Run: headless pygame with SDL's dummy video driver; simulated clock (each Clock.tick advances the game by its frame time, no real sleeping); random seed 0; keys injected as events and as key.get_pressed() state; mouse plan: one left click at the window centre at the start of phase 2, then a move to the lower-right quarter at the start of phase 3.
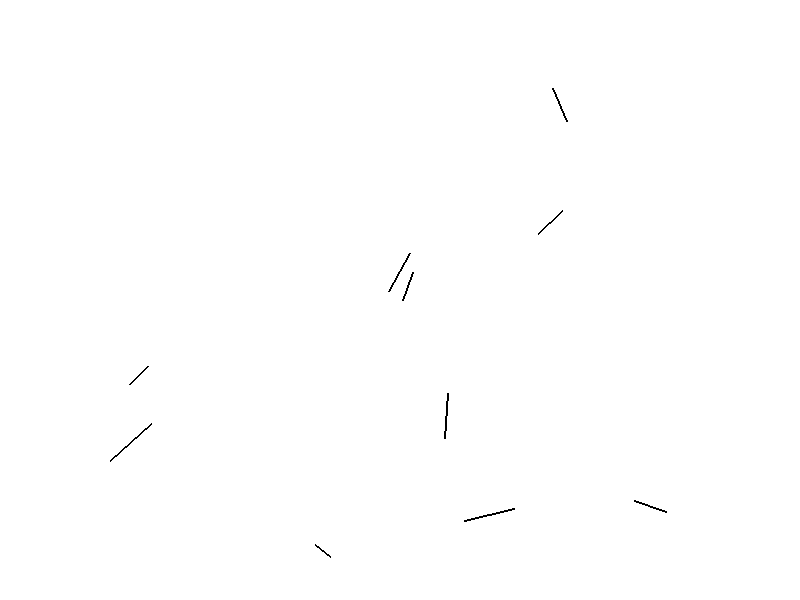
Frame 1 of 4 · flips 1–60 · no input
Frame 2 of 4 · flips 61–180 · clicked the window centre · tapped SPACE, RETURN · held RIGHT (→), D · screen unchanged from frame 1, image omitted
Frame 3 of 4 · flips 181–300 · moved the mouse to the lower-right quarter · held DOWN (↓), S · screen unchanged from frame 2, image omitted
Frame 4 of 4 · flips 301–420 · held LEFT (←), A, UP (↑), W · screen unchanged from frame 3, image omitted

The pygame program that drew these frames:

import pygame
import sys
import random

# Inisialisasi Pygame
pygame.init()

# Warna
BLACK = (0, 0, 0)
WHITE = (255, 255, 255)
RED = (255, 0, 0)
BLUE = (0, 0, 255)

# Ukuran layar
SCREEN_WIDTH = 800
SCREEN_HEIGHT = 600

# Membuat jendela aplikasi
screen = pygame.display.set_mode((SCREEN_WIDTH, SCREEN_HEIGHT))
pygame.display.set_caption("Aplikasi Seleksi Garis")

# Daftar garis
lines = []

# Menambahkan beberapa garis acak
for _ in range(10):
    start_x = random.randint(50, SCREEN_WIDTH - 50)
    start_y = random.randint(50, SCREEN_HEIGHT - 50)
    end_x = random.randint(start_x - 50, start_x + 50)
    end_y = random.randint(start_y - 50, start_y + 50)
    line = pygame.Rect(start_x, start_y, end_x - start_x, end_y - start_y)
    lines.append((line, BLACK))

# Variabel seleksi garis
selecting = False
selection_rect = pygame.Rect(0, 0, 0, 0)

# Loop utama aplikasi
while True:
    # Handle event
    for event in pygame.event.get():
        if event.type == pygame.QUIT:
            pygame.quit()
            sys.exit()
        elif event.type == pygame.MOUSEBUTTONDOWN:
            if event.button == 1:  # Tombol kiri mouse
                selecting = True
                start_pos = pygame.mouse.get_pos()
        elif event.type == pygame.MOUSEBUTTONUP:
            if event.button == 1:  # Tombol kiri mouse
                selecting = False
                end_pos = pygame.mouse.get_pos()
                selection_rect = pygame.Rect(start_pos, (end_pos[0] - start_pos[0], end_pos[1] - start_pos[1]))
                # Ubah warna garis yang terpilih menjadi biru
                for i in range(len(lines)):
                    if lines[i][0].colliderect(selection_rect):
                        lines[i] = (lines[i][0], BLUE)
                    elif lines[i][0].clip(selection_rect) != lines[i][0]:
                        # Hanya hapus bagian yang berwarna biru
                        clipped_line = lines[i][0].clip(selection_rect)
                        if clipped_line.width > 0 and clipped_line.height > 0:
                            lines[i] = (lines[i][0], BLACK)
                            lines.append((clipped_line, BLACK))
        elif event.type == pygame.KEYDOWN:
            if event.key == pygame.K_BACKSPACE:
                # Menghapus garis yang terpilih
                lines = [line for line in lines if not line[0].colliderect(selection_rect)]

    # Clear layar
    screen.fill(WHITE)

    for line, color in lines:
        pygame.draw.line(screen, color, (line.left, line.top), (line.right, line.bottom), 2)

    if selecting:
        current_pos = pygame.mouse.get_pos()
        selection_rect = pygame.Rect(start_pos, (current_pos[0] - start_pos[0], current_pos[1] - start_pos[1]))
        pygame.draw.rect(screen, RED, selection_rect, 2)

    pygame.display.flip()
